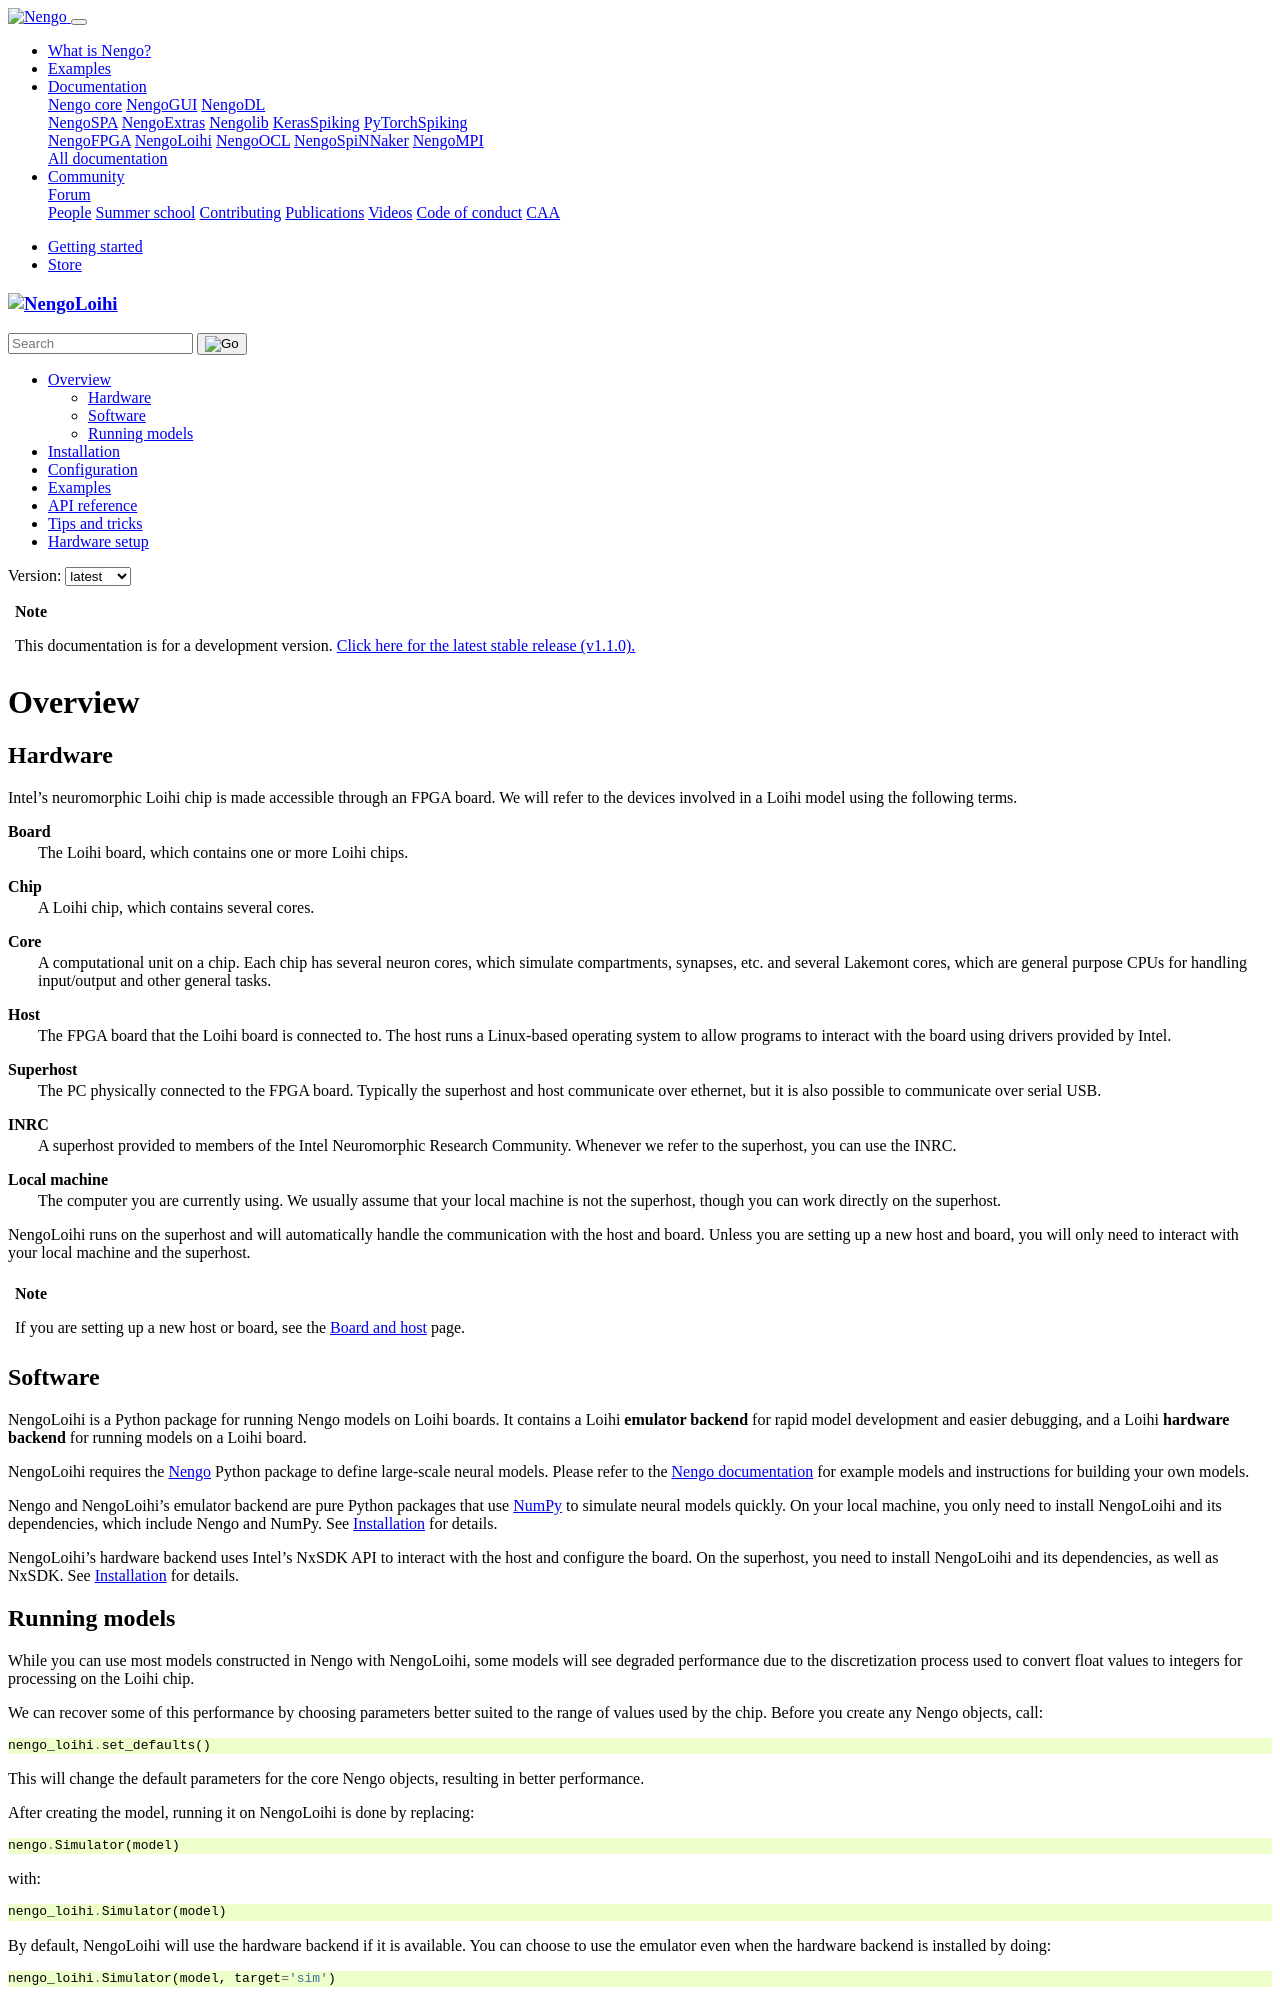

repository: nengo/nengo-loihi · page: overview.html · generator: sphinx

********
Overview
********

Hardware
========

Intel's neuromorphic Loihi chip
is made accessible through an FPGA board.
We will refer to the devices involved in
a Loihi model using the following terms.

**Board**
  The Loihi board, which contains one or more Loihi chips.
**Chip**
  A Loihi chip, which contains several cores.
**Core**
  A computational unit on a chip.
  Each chip has several neuron cores, which simulate compartments,
  synapses, etc. and several Lakemont cores, which are general purpose
  CPUs for handling input/output and other general tasks.
**Host**
  The FPGA board that the Loihi board is connected to.
  The host runs a Linux-based operating system to allow programs
  to interact with the board using drivers provided by Intel.
**Superhost**
  The PC physically connected to the FPGA board.
  Typically the superhost and host communicate over ethernet,
  but it is also possible to communicate over serial USB.
**INRC**
  A superhost provided to members of the
  Intel Neuromorphic Research Community.
  Whenever we refer to the superhost, you can use the INRC.
**Local machine**
  The computer you are currently using.
  We usually assume that your local machine is not the superhost,
  though you can work directly on the superhost.

NengoLoihi runs on the superhost
and will automatically handle the communication
with the host and board.
Unless you are setting up a new host and board,
you will only need to interact with
your local machine and the superhost.

.. note:: If you are setting up a new host or board,
          see the :doc:`setup/host-board` page.

Software
========

NengoLoihi is a Python package for running
Nengo models on Loihi boards.
It contains a Loihi **emulator backend**
for rapid model development and easier debugging,
and a Loihi **hardware backend**
for running models on a Loihi board.

NengoLoihi requires the `Nengo <https://www.nengo.ai/nengo/>`_
Python package to define large-scale neural models.
Please refer to the `Nengo documentation <https://www.nengo.ai/nengo/>`_
for example models and instructions
for building your own models.

Nengo and NengoLoihi's emulator backend
are pure Python packages that use
`NumPy <http://www.numpy.org/>`_
to simulate neural models quickly.
On your local machine,
you only need to install
NengoLoihi and its dependencies,
which include Nengo and NumPy.
See :doc:`installation` for details.

NengoLoihi's hardware backend
uses Intel's NxSDK API
to interact with the host
and configure the board.
On the superhost,
you need to install NengoLoihi and its dependencies,
as well as NxSDK.
See :doc:`installation` for details.
